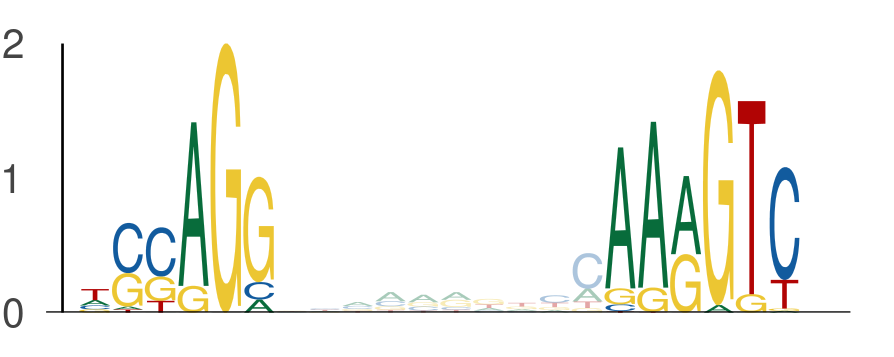

The data file committed next to this chart (first rows):
seq_index, start_position, end_position, is_reversed_complement
636, 26, 32, 0
636, 42, 48, 0
1101, 135, 141, 0
1101, 151, 157, 0
4341, 13, 19, 0
4341, 29, 35, 0
2747, 73, 79, 0
2747, 89, 95, 0
3346, 65, 71, 0
3346, 81, 87, 0
5670, 65, 71, 0
5670, 81, 87, 0
5201, 51, 57, 0
5201, 67, 73, 0
196, 65, 71, 0
196, 81, 87, 0
3783, 50, 56, 0
3783, 66, 72, 0
3437, 65, 71, 0
3437, 81, 87, 0
1758, 133, 139, 0
1758, 149, 155, 0
3696, 97, 103, 0
3696, 113, 119, 0
159, 65, 71, 0
159, 81, 87, 0
180, 43, 49, 0
180, 59, 65, 0
180, 50, 56, 0
180, 66, 72, 0
5972, 97, 103, 0
5972, 113, 119, 0
5081, 65, 71, 0
5081, 81, 87, 0
1700, 65, 71, 0
1700, 81, 87, 0
1666, 121, 127, 0
1666, 137, 143, 0
4870, 65, 71, 0
4870, 81, 87, 0
5712, 57, 63, 0
5712, 73, 79, 0
3233, 50, 56, 0
3233, 66, 72, 0
5605, 65, 71, 0
5605, 81, 87, 0
1910, 42, 48, 0
1910, 58, 64, 0
1910, 118, 124, 0
1910, 134, 140, 0
4787, 44, 50, 0
4787, 60, 66, 0
5344, 65, 71, 0
5344, 81, 87, 0
4963, 65, 71, 0
4963, 81, 87, 0
3517, 51, 57, 0
3517, 67, 73, 0
6090, 65, 71, 0
6090, 81, 87, 0
... 580 more rows
